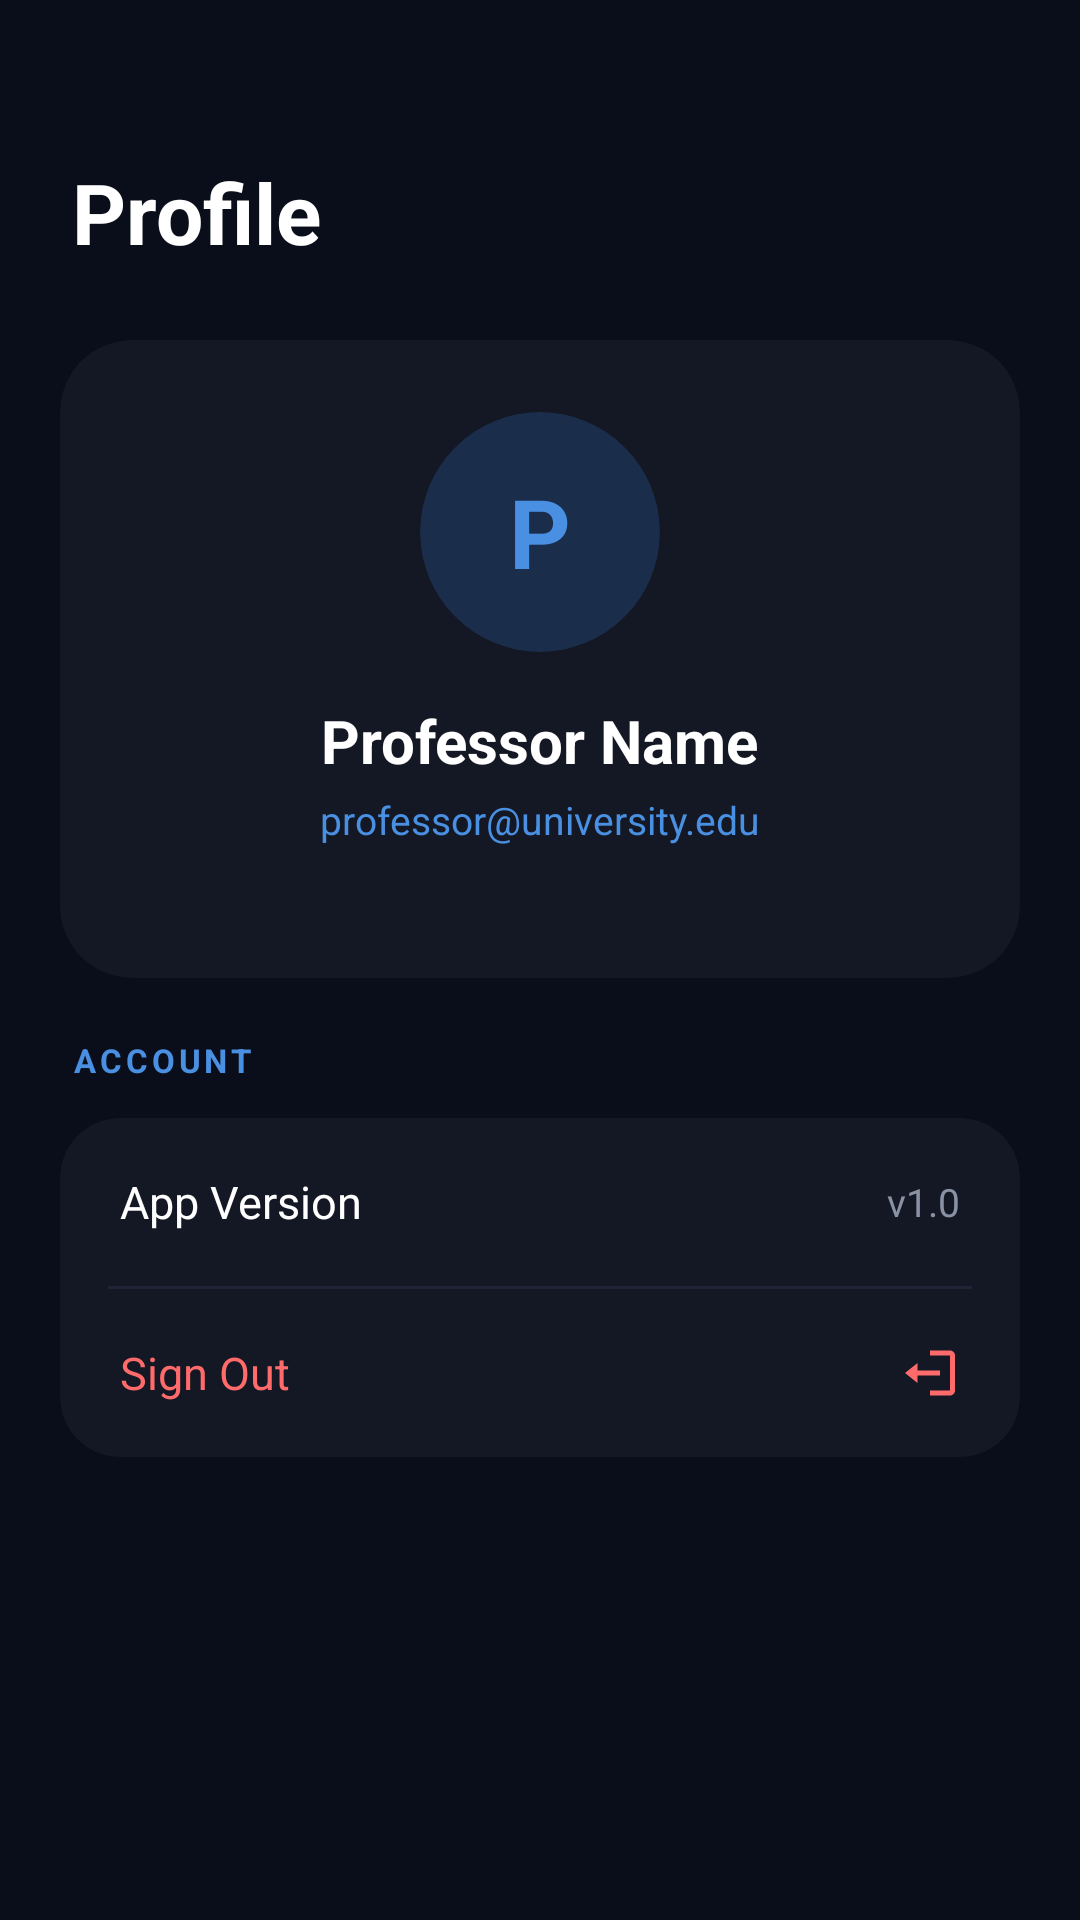

Reconstruct the res/layout file that produces this screen, plus the resources it refers to.
<!-- AndroidManifest.xml: activity theme Theme.Conneqt -->
<!-- res/layout/profile.xml -->
<?xml version="1.0" encoding="utf-8"?>
<ScrollView xmlns:android="http://schemas.android.com/apk/res/android"
    xmlns:app="http://schemas.android.com/apk/res-auto"
    android:layout_width="match_parent"
    android:layout_height="match_parent"
    android:background="#0A0E1A"
    android:scrollbars="none">

    <LinearLayout
        android:layout_width="match_parent"
        android:layout_height="wrap_content"
        android:orientation="vertical"
        android:paddingBottom="40dp">

        
        <TextView
            android:layout_width="wrap_content"
            android:layout_height="wrap_content"
            android:text="Profile"
            android:textSize="28sp"
            android:textStyle="bold"
            android:textColor="#FFFFFF"
            android:paddingHorizontal="24dp"
            android:paddingTop="52dp"
            android:paddingBottom="24dp" />

        
        <androidx.cardview.widget.CardView
            android:layout_width="match_parent"
            android:layout_height="wrap_content"
            android:layout_marginHorizontal="20dp"
            android:layout_marginBottom="20dp"
            app:cardCornerRadius="24dp"
            app:cardElevation="0dp"
            app:cardBackgroundColor="#141824">

            <LinearLayout
                android:layout_width="match_parent"
                android:layout_height="wrap_content"
                android:orientation="vertical"
                android:padding="24dp"
                android:gravity="center">

                
                <androidx.cardview.widget.CardView
                    android:layout_width="80dp"
                    android:layout_height="80dp"
                    app:cardCornerRadius="40dp"
                    app:cardElevation="0dp"
                    app:cardBackgroundColor="#1A2D4A"
                    android:layout_marginBottom="16dp">

                    <TextView
                        android:id="@+id/tvInitial"
                        android:layout_width="match_parent"
                        android:layout_height="match_parent"
                        android:text="P"
                        android:textSize="32sp"
                        android:textStyle="bold"
                        android:textColor="#4A90E2"
                        android:gravity="center" />
                </androidx.cardview.widget.CardView>

                <TextView
                    android:id="@+id/tvProfName"
                    android:layout_width="wrap_content"
                    android:layout_height="wrap_content"
                    android:text="Professor Name"
                    android:textSize="20sp"
                    android:textStyle="bold"
                    android:textColor="#FFFFFF"
                    android:layout_marginBottom="4dp" />

                <TextView
                    android:id="@+id/tvProfEmail"
                    android:layout_width="wrap_content"
                    android:layout_height="wrap_content"
                    android:text="professor@university.edu"
                    android:textSize="13sp"
                    android:textColor="#4A90E2"
                    android:layout_marginBottom="20dp" />


            </LinearLayout>
        </androidx.cardview.widget.CardView>


        
        <TextView
            android:layout_width="wrap_content"
            android:layout_height="wrap_content"
            android:text="ACCOUNT"
            android:textSize="11sp"
            android:textColor="#4A90E2"
            android:textStyle="bold"
            android:letterSpacing="0.12"
            android:paddingHorizontal="24dp"
            android:paddingBottom="12dp" />

        <androidx.cardview.widget.CardView
            android:layout_width="match_parent"
            android:layout_height="wrap_content"
            android:layout_marginHorizontal="20dp"
            android:layout_marginBottom="20dp"
            app:cardCornerRadius="20dp"
            app:cardElevation="0dp"
            app:cardBackgroundColor="#141824">

            <LinearLayout
                android:layout_width="match_parent"
                android:layout_height="wrap_content"
                android:orientation="vertical">

                
                <RelativeLayout
                    android:layout_width="match_parent"
                    android:layout_height="56dp"
                    android:paddingHorizontal="20dp">

                    <TextView
                        android:layout_width="wrap_content"
                        android:layout_height="wrap_content"
                        android:text="App Version"
                        android:textSize="15sp"
                        android:textColor="#FFFFFF"
                        android:layout_centerVertical="true" />

                    <TextView
                        android:layout_width="wrap_content"
                        android:layout_height="wrap_content"
                        android:text="v1.0"
                        android:textSize="13sp"
                        android:textColor="#8892A4"
                        android:layout_alignParentEnd="true"
                        android:layout_centerVertical="true" />
                </RelativeLayout>

                <View android:layout_width="match_parent" android:layout_height="1dp" android:background="#1E2435" android:layout_marginStart="16dp"
                    android:layout_marginEnd="16dp"/>

                
                <RelativeLayout
                    android:id="@+id/rowLogout"
                    android:layout_width="match_parent"
                    android:layout_height="56dp"
                    android:paddingHorizontal="20dp">

                    <TextView
                        android:layout_width="wrap_content"
                        android:layout_height="wrap_content"
                        android:text="Sign Out"
                        android:textSize="15sp"
                        android:textColor="#FF6B6B"
                        android:layout_centerVertical="true" />

                    <ImageView
                        android:layout_width="20dp"
                        android:layout_height="20dp"
                        android:src="@drawable/ic_logout"
                        android:tint="#FF6B6B"
                        android:layout_alignParentEnd="true"
                        android:layout_centerVertical="true" />
                </RelativeLayout>

            </LinearLayout>
        </androidx.cardview.widget.CardView>

    </LinearLayout>
</ScrollView>
<!-- resources referenced by this layout -->
<resources>
  <!-- drawable ic_logout (drawable) -->
  <vector xmlns:android="http://schemas.android.com/apk/res/android"
      android:width="24dp"
      android:height="24dp"
      android:viewportWidth="24"
      android:viewportHeight="24">
  
      <path
          android:fillColor="#FFFFFF"
          android:pathData="M16,13v-2H7V8l-5,4 5,4v-3h9zM20,3H12v2h8v14h-8v2h8c1.1,0 2,-0.9 2,-2V5c0,-1.1 -0.9,-2 -2,-2z"/>
  </vector>
  <style name="Theme.Conneqt" parent="Theme.MaterialComponents.DayNight.NoActionBar">
          <item name="android:windowBackground">#0A0E1A</item>
          <item name="android:statusBarColor">#0A0E1A</item>
          <item name="android:navigationBarColor">#0A0E1A</item>
          <item name="colorPrimary">#4A90E2</item>
          <item name="colorPrimaryVariant">#1A2D4A</item>
          <item name="colorOnPrimary">#FFFFFF</item>
          <item name="colorSecondary">#3DDC84</item>
          <item name="colorOnSecondary">#000000</item>
          <item name="colorSurface">#141824</item>
          <item name="colorOnSurface">#FFFFFF</item>
          <item name="colorError">#FF5252</item>
          <item name="colorOnError">#FFFFFF</item>
          <item name="android:colorBackground">#0A0E1A</item>
          <item name="colorOnBackground">#FFFFFF</item>
      </style>
</resources>
